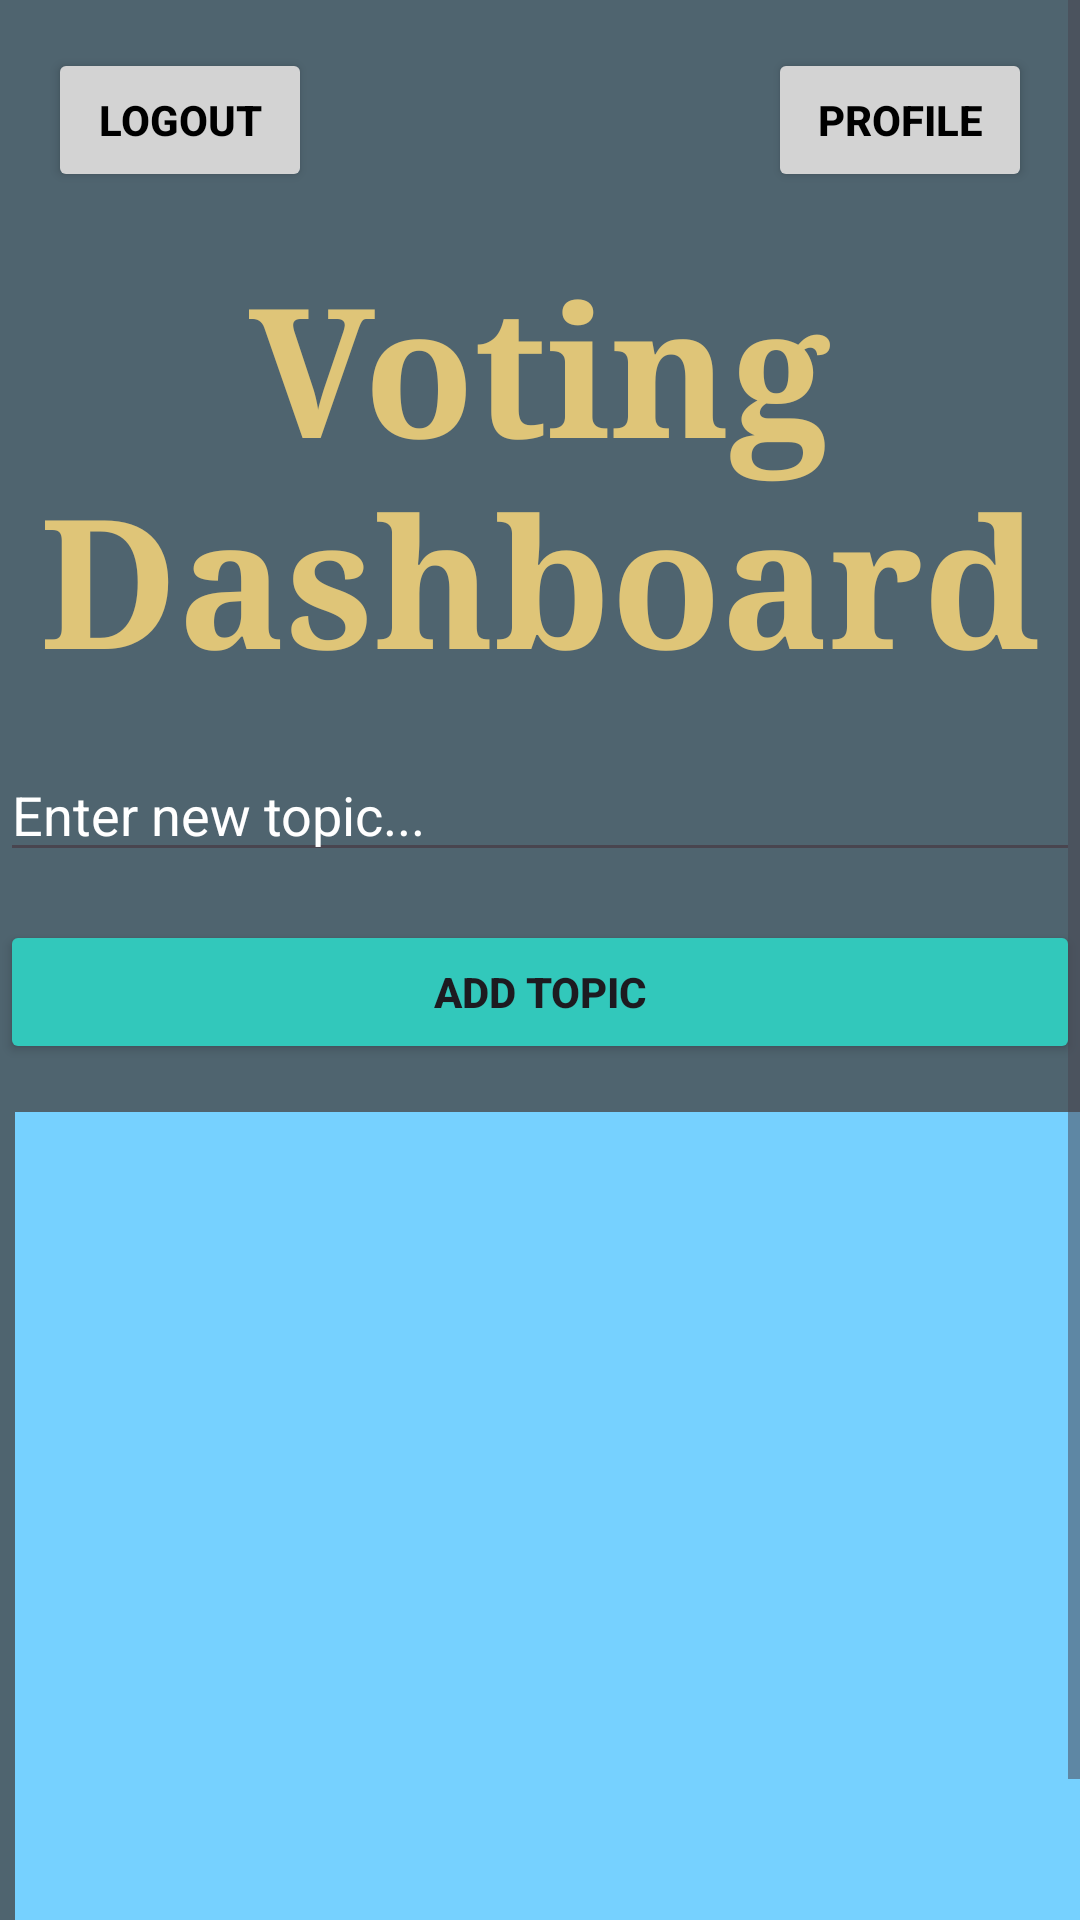

This screen was rendered from an Android layout file. Write that file and the resources it references.
<!-- AndroidManifest.xml: application theme Theme.VotingAppProject -->
<!-- res/layout/activity_main.xml -->
<?xml version="1.0" encoding="utf-8"?>
<ScrollView xmlns:android="http://schemas.android.com/apk/res/android"
    xmlns:app="http://schemas.android.com/apk/res-auto"
    xmlns:tools="http://schemas.android.com/tools"
    android:layout_width="match_parent"
    android:layout_height="match_parent"
    android:fillViewport="true">
<androidx.constraintlayout.widget.ConstraintLayout
    android:layout_width="match_parent"
    android:layout_height="match_parent"
    android:background="@color/blue">

    <TextView
        android:id="@+id/titleTextView"
        android:layout_width="0dp"
        android:layout_height="wrap_content"
        android:text="Voting Dashboard"
        android:textSize="60dp"
        android:textStyle="bold"
        android:textColor="@color/gold"
        android:fontFamily="serif"
        android:gravity="center"
        app:layout_constraintTop_toBottomOf="@+id/logoutButton"
        app:layout_constraintStart_toStartOf="parent"
        app:layout_constraintEnd_toEndOf="parent"
        app:layout_constraintHorizontal_bias="0.5"
        android:layout_marginTop="18dp"/>

    <EditText
        android:id="@+id/newTopicEditText"
        android:layout_width="0dp"
        android:layout_height="wrap_content"
        android:hint="Enter new topic..."
        android:textColorHint="@color/white"
        android:textColor="@color/white"
        app:layout_constraintTop_toBottomOf="@id/titleTextView"
        app:layout_constraintStart_toStartOf="parent"
        app:layout_constraintEnd_toEndOf="parent"
        android:layout_marginTop="16dp"
        android:ems="10"
        android:inputType="textPersonName"/>

    <Button
        android:id="@+id/addTopicButton"
        android:layout_width="0dp"
        android:layout_height="wrap_content"
        android:text="Add Topic"
        android:textStyle="bold"
        android:onClick="addNewTopic"
        android:backgroundTint="#32C8BB"
        android:layout_marginTop="16dp"
        app:layout_constraintTop_toBottomOf="@id/newTopicEditText"
        app:layout_constraintEnd_toEndOf="parent"
        app:layout_constraintStart_toStartOf="parent"/>


    <ListView
        android:id="@+id/topicsListView"
        android:layout_width="392dp"
        android:layout_height="320dp"
        android:layout_marginHorizontal="10dp"
        android:layout_marginTop="16dp"
        android:layout_marginStart="5dp"
        android:layout_marginEnd="5dp"
        android:background="@color/material_dynamic_primary80"
        android:divider="@color/material_blue_grey_800"
        android:dividerHeight="1dp"
        android:textColor="@color/white"
        app:layout_constraintBottom_toBottomOf="parent"
        app:layout_constraintEnd_toEndOf="parent"
        app:layout_constraintHorizontal_bias="0.0"
        app:layout_constraintStart_toStartOf="parent"
        app:layout_constraintTop_toBottomOf="@id/addTopicButton"
        app:layout_constraintVertical_bias="0.0" />

    <Button
        android:id="@+id/logoutButton"
        android:layout_width="wrap_content"
        android:layout_height="wrap_content"
        android:text="Logout"
        android:textColor="@color/black"
        android:textStyle="bold"
        android:onClick="logout"
        android:backgroundTint="#D3D3D3"
        app:layout_constraintTop_toTopOf="parent"
        app:layout_constraintStart_toStartOf="parent"
        android:layout_marginStart="16dp"
        android:layout_marginTop="16dp" />

    <Button
        android:id="@+id/profileButton"
        android:layout_width="wrap_content"
        android:layout_height="wrap_content"
        android:text="Profile"
        android:onClick="displayProfile"
        android:textColor="@color/black"
        android:textStyle="bold"
        android:backgroundTint="#D3D3D3"
        app:layout_constraintTop_toTopOf="parent"
        app:layout_constraintEnd_toEndOf="parent"
        android:layout_marginEnd="16dp"
        android:layout_marginTop="16dp" />

</androidx.constraintlayout.widget.ConstraintLayout>
</ScrollView>
<!-- resources referenced by this layout -->
<resources>
  <color name="black">#FF000000</color>
  <color name="blue">#4F646F</color>
  <color name="gold">#DFC578</color>
  <color name="white">#FFFFFFFF</color>
  <style name="Theme.VotingAppProject" parent="Base.Theme.VotingAppProject" />
  <style name="Base.Theme.VotingAppProject" parent="Theme.Material3.DayNight.NoActionBar">
          
          
      </style>
</resources>
